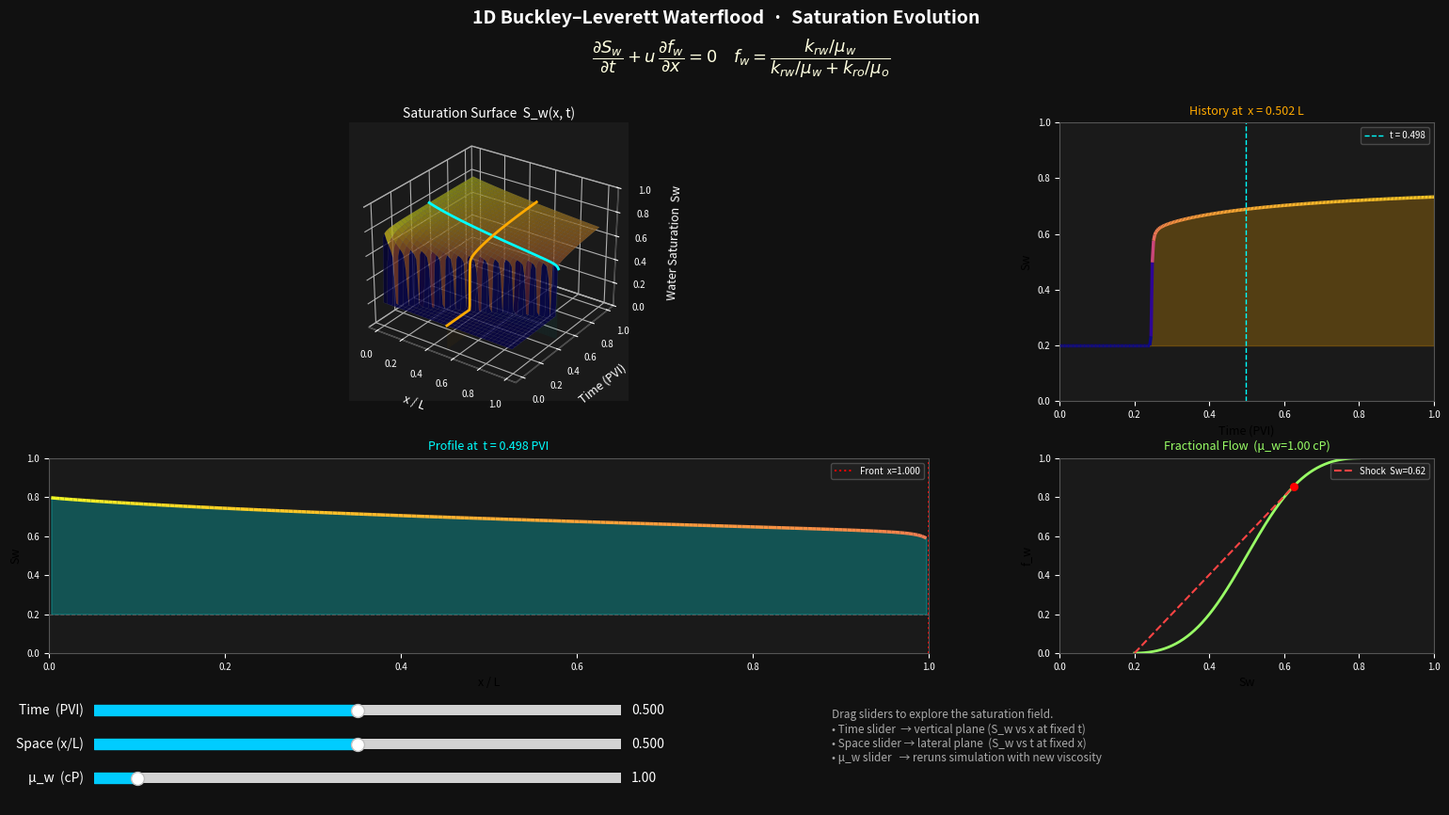

The script that saved this image:
import numpy as np
import matplotlib.pyplot as plt
import matplotlib.gridspec as gridspec
from matplotlib.widgets import Slider
from matplotlib.collections import LineCollection
import warnings
warnings.filterwarnings("ignore")

# ─────────────────────────────────────────────────────────────────────────────
# 1.  ROCK / FLUID MODEL
# ─────────────────────────────────────────────────────────────────────────────
S_WC  = 0.20          # connate water saturation
S_OR  = 0.20          # residual oil saturation
MU_O  = 1.0           # oil viscosity  [cP]  – fixed
N_W   = 2.0           # Corey exponent – water
N_O   = 2.0           # Corey exponent – oil
U_TOT = 1.0           # total Darcy velocity (normalised)

def normalised_sat(sw):
    """Effective (normalised) water saturation."""
    return np.clip((sw - S_WC) / (1.0 - S_WC - S_OR), 0.0, 1.0)

def rel_perms(sw):
    sn = normalised_sat(sw)
    krw = sn ** N_W
    kro = (1.0 - sn) ** N_O
    return krw, kro

def fractional_flow(sw, mu_w):
    """Water fractional flow  f_w(S_w ; μ_w)."""
    krw, kro = rel_perms(sw)
    lam_w = krw / mu_w
    lam_o = kro / MU_O
    denom = lam_w + lam_o
    # avoid division by zero at endpoints
    fw = np.where(denom > 1e-12, lam_w / denom, 0.0)
    return fw

# ─────────────────────────────────────────────────────────────────────────────
# 2.  NUMERICAL SOLVER  (explicit upwind finite-difference)
# ─────────────────────────────────────────────────────────────────────────────
NX   = 200          # spatial cells
NT   = 300          # time steps stored
XMAX = 1.0          # dimensionless reservoir length
TMAX = 1.0          # dimensionless pore-volumes injected

def run_simulation(mu_w: float):
    """Return saturation array S[nx, nt] for given μ_w."""
    dx = XMAX / NX
    # CFL-limited time step  (max df/dS ≤ ~ 4 for typical Corey)
    max_dfw = 4.0
    dt_cfl  = 0.45 * dx / (U_TOT * max_dfw)

    # choose stored snapshots evenly spaced in time
    t_out   = np.linspace(0.0, TMAX, NT)
    dt_store = t_out[1] - t_out[0]
    n_sub   = max(1, int(np.ceil(dt_store / dt_cfl)))
    dt      = dt_store / n_sub          # actual integration dt

    x = np.linspace(0.5 * dx, XMAX - 0.5 * dx, NX)
    S = np.full(NX, S_WC)              # initial condition: connate water

    S_out = np.zeros((NX, NT))
    S_out[:, 0] = S.copy()

    for k in range(1, NT):
        for _ in range(n_sub):
            fw  = fractional_flow(S, mu_w)
            # upwind flux at cell faces (injection from left at fw = 1)
            flux_left  = np.empty(NX)
            flux_left[0]  = fractional_flow(np.array([1.0 - S_OR]), mu_w)[0]
            flux_left[1:] = fw[:-1]          # upwind: flow left → right
            dS = -(U_TOT / dx) * (fw - flux_left) * dt
            S  = np.clip(S + dS, S_WC, 1.0 - S_OR)
        S_out[:, k] = S.copy()

    return x, t_out, S_out

# ─────────────────────────────────────────────────────────────────────────────
# 3.  FIGURE LAYOUT
# ─────────────────────────────────────────────────────────────────────────────
fig = plt.figure(figsize=(16, 9), facecolor="#111111")
fig.suptitle("1D Buckley–Leverett Waterflood  ·  Saturation Evolution",
             color="white", fontsize=14, fontweight="bold", y=0.98)

gs = gridspec.GridSpec(
    3, 3,
    left=0.05, right=0.97, top=0.93, bottom=0.22,
    wspace=0.35, hspace=0.35,
    height_ratios=[0.05, 1.0, 0.7]
)

# Equation label row (row 0 spans all columns)
ax_eq = fig.add_subplot(gs[0, :])
ax_eq.axis("off")
ax_eq.text(0.5, 0.5,
           r"$\dfrac{\partial S_w}{\partial t} + u\,\dfrac{\partial f_w}{\partial x} = 0$"
           r"$\quad f_w = \dfrac{k_{rw}/\mu_w}{k_{rw}/\mu_w + k_{ro}/\mu_o}$",
           ha="center", va="center", color="lightyellow",
           fontsize=13, transform=ax_eq.transAxes)

# 3D surface (row 1, col 0:2)
ax3d = fig.add_subplot(gs[1, :2], projection="3d")
ax3d.set_facecolor("#1a1a1a")
for a in [ax3d.xaxis, ax3d.yaxis, ax3d.zaxis]:
    a.pane.fill = False
    a.line.set_color("#444444")

# Time-slice 2-D profile (row 2, col 0:2)  ← under the 3D plot
ax_t = fig.add_subplot(gs[2, :2])
ax_t.set_facecolor("#1a1a1a")
ax_t.tick_params(colors="white"); ax_t.xaxis.label.set_color("white")
ax_t.yaxis.label.set_color("white")
for sp in ax_t.spines.values(): sp.set_color("#555555")

# Space-slice history (row 1, col 2)  ← beside the 3D plot
ax_x = fig.add_subplot(gs[1, 2])
ax_x.set_facecolor("#1a1a1a")
ax_x.tick_params(colors="white"); ax_x.xaxis.label.set_color("white")
ax_x.yaxis.label.set_color("white")
for sp in ax_x.spines.values(): sp.set_color("#555555")

# Fractional-flow curve (row 2, col 2)
ax_fw = fig.add_subplot(gs[2, 2])
ax_fw.set_facecolor("#1a1a1a")
ax_fw.tick_params(colors="white"); ax_fw.xaxis.label.set_color("white")
ax_fw.yaxis.label.set_color("white")
for sp in ax_fw.spines.values(): sp.set_color("#555555")

# ─────────────────────────────────────────────────────────────────────────────
# 4.  SLIDER AXES  (below the plots)
# ─────────────────────────────────────────────────────────────────────────────
slider_color  = "#2a2a2a"
handle_color  = "#00ccff"

def make_slider(rect, label, vmin, vmax, vinit, fmt="%0.3f"):
    ax_s = plt.axes(rect, facecolor=slider_color)
    sl   = Slider(ax_s, label, vmin, vmax, valinit=vinit, valfmt=fmt,
                  color=handle_color)
    sl.label.set_color("white"); sl.valtext.set_color("white")
    return sl

sl_t   = make_slider([0.08, 0.14, 0.35, 0.025],
                      "Time  (PVI)",   0.0,  1.0, 0.5)
sl_x   = make_slider([0.08, 0.10, 0.35, 0.025],
                      "Space (x/L)",   0.0,  1.0, 0.5)
sl_mu  = make_slider([0.08, 0.06, 0.35, 0.025],
                      "μ_w  (cP)",      0.2, 10.0, 1.0, fmt="%0.2f")

# Info text
info_ax = plt.axes([0.55, 0.04, 0.40, 0.12], facecolor="#1a1a1a")
info_ax.axis("off")
info_text = info_ax.text(
    0.05, 0.95,
    "Drag sliders to explore the saturation field.\n"
    "• Time slider  → vertical plane (S_w vs x at fixed t)\n"
    "• Space slider → lateral plane  (S_w vs t at fixed x)\n"
    "• μ_w slider   → reruns simulation with new viscosity",
    color="#aaaaaa", fontsize=8.5, va="top", wrap=True,
    transform=info_ax.transAxes
)

# ─────────────────────────────────────────────────────────────────────────────
# 5.  COLOURMAP helper
# ─────────────────────────────────────────────────────────────────────────────
CMAP = plt.cm.plasma        # similar hot-to-cool look

def sat_color(s_val):
    """Map saturation [S_WC, 1-S_OR] to RGBA."""
    lo, hi = S_WC, 1.0 - S_OR
    return CMAP((s_val - lo) / (hi - lo))

# ─────────────────────────────────────────────────────────────────────────────
# 6.  SHOCK CONSTRUCTION
# ─────────────────────────────────────────────────────────────────────────────
def _shock_saturation(mu_w, n_pts=500):
    """Welge tangent construction – returns shock-front saturation."""
    sw_arr = np.linspace(S_WC + 1e-4, 1.0 - S_OR - 1e-4, n_pts)
    fw_arr = fractional_flow(sw_arr, mu_w)
    # slope from (S_wc, 0)
    slope  = (fw_arr - 0.0) / (sw_arr - S_WC)
    return sw_arr[np.argmax(slope)]


# ─────────────────────────────────────────────────────────────────────────────
# 7.  DRAW / REDRAW FUNCTION
# ─────────────────────────────────────────────────────────────────────────────
_cache = {}   # store last simulation results

def draw(mu_w, t_val, x_val):
    global _cache

    # re-run only when μ_w changes
    if _cache.get("mu_w") != mu_w:
        x, t, S = run_simulation(mu_w)
        _cache = dict(mu_w=mu_w, x=x, t=t, S=S)
    else:
        x, t, S = _cache["x"], _cache["t"], _cache["S"]

    t_idx = int(np.argmin(np.abs(t - t_val)))
    x_idx = int(np.argmin(np.abs(x - x_val)))

    T_grid, X_grid = np.meshgrid(t, x)      # shapes (NX, NT)

    # ── 3-D surface ──────────────────────────────────────────────────────────
    ax3d.cla()
    ax3d.set_facecolor("#1a1a1a")
    for a in [ax3d.xaxis, ax3d.yaxis, ax3d.zaxis]:
        a.pane.fill = False
        a.line.set_color("#444444")

    # Subsample for speed
    step_x, step_t = max(1, NX // 60), max(1, NT // 60)
    Xs = X_grid[::step_x, ::step_t]
    Ts = T_grid[::step_x, ::step_t]
    Ss = S[::step_x, ::step_t]

    fcolors = CMAP((Ss - S_WC) / (1 - S_WC - S_OR))
    surf = ax3d.plot_surface(Xs, Ts, Ss, facecolors=fcolors,
                             linewidth=0, antialiased=True, alpha=0.82)

    # Wireframe overlay (thin)
    ax3d.plot_wireframe(Xs, Ts, Ss, color="white", linewidth=0.15, alpha=0.25)

    # Time-slice plane
    s_tslice = S[:, t_idx]
    ax3d.plot(x, np.full_like(x, t[t_idx]), s_tslice,
              color="#00ffff", linewidth=2.0, zorder=10)
    ax3d.plot_surface(
        np.column_stack([x, x]).reshape(NX, 2),
        np.full((NX, 2), t[t_idx]),
        np.column_stack([np.zeros(NX), s_tslice]).reshape(NX, 2),
        color="#00ffff", alpha=0.10
    )

    # Space-slice plane
    s_xslice = S[x_idx, :]
    ax3d.plot(np.full_like(t, x[x_idx]), t, s_xslice,
              color="#ffaa00", linewidth=2.0, zorder=10)
    ax3d.plot_surface(
        np.full((2, NT), x[x_idx]),
        np.row_stack([t, t]),
        np.row_stack([np.zeros(NT), s_xslice]),
        color="#ffaa00", alpha=0.10
    )

    ax3d.set_xlabel("x / L", color="white", labelpad=6, fontsize=9)
    ax3d.set_ylabel("Time (PVI)", color="white", labelpad=6, fontsize=9)
    ax3d.set_zlabel("Water Saturation  Sw", color="white", labelpad=6, fontsize=9)
    ax3d.set_title("Saturation Surface  S_w(x, t)", color="white",
                   fontsize=10, pad=4)
    ax3d.tick_params(colors="white", labelsize=7)
    ax3d.set_zlim(0, 1)
    ax3d.view_init(elev=28, azim=-55)

    # ── Time-slice panel ─────────────────────────────────────────────────────
    ax_t.cla(); ax_t.set_facecolor("#1a1a1a")
    # gradient colouring along saturation
    points = np.array([x, s_tslice]).T.reshape(-1, 1, 2)
    segs   = np.concatenate([points[:-1], points[1:]], axis=1)
    norm   = plt.Normalize(S_WC, 1 - S_OR)
    lc     = LineCollection(segs, cmap=CMAP, norm=norm, linewidth=2.5)
    lc.set_array(s_tslice[:-1])
    ax_t.add_collection(lc)
    ax_t.fill_between(x, S_WC, s_tslice, alpha=0.25, color="#00ffff")
    ax_t.axhline(S_WC, color="#555555", linewidth=0.8, linestyle="--")
    ax_t.set_xlim(0, XMAX); ax_t.set_ylim(0, 1)
    ax_t.set_xlabel("x / L", fontsize=9); ax_t.set_ylabel("Sw", fontsize=9)
    ax_t.set_title(f"Profile at  t = {t[t_idx]:.3f} PVI",
                   color="#00ffff", fontsize=9)
    ax_t.tick_params(colors="white", labelsize=7)
    for sp in ax_t.spines.values(): sp.set_color("#555555")

    # Shock front indicator – Rankine-Hugoniot: v_shock = Δf_w / ΔS_w
    sw_shock   = _shock_saturation(mu_w)
    fw_shock   = fractional_flow(np.array([sw_shock]), mu_w)[0]
    v_shock    = (fw_shock - 0.0) / (sw_shock - S_WC)   # speed (dim-less)
    x_front    = v_shock * t[t_idx]                      # position at this t
    x_front    = min(x_front, XMAX)                      # clamp to domain
    ax_t.axvline(x_front, color="red", linewidth=1.4,
                 linestyle=":", label=f"Front  x={x_front:.3f}")
    ax_t.legend(fontsize=7, facecolor="#222222", labelcolor="white",
                edgecolor="#555555")

    # ── Space-slice panel ────────────────────────────────────────────────────
    ax_x.cla(); ax_x.set_facecolor("#1a1a1a")
    points2 = np.array([t, s_xslice]).T.reshape(-1, 1, 2)
    segs2   = np.concatenate([points2[:-1], points2[1:]], axis=1)
    lc2     = LineCollection(segs2, cmap=CMAP, norm=norm, linewidth=2.5)
    lc2.set_array(s_xslice[:-1])
    ax_x.add_collection(lc2)
    ax_x.fill_between(t, S_WC, s_xslice, alpha=0.25, color="#ffaa00")
    ax_x.axvline(t[t_idx], color="#00ffff", linewidth=1.0,
                 linestyle="--", label=f"t = {t[t_idx]:.3f}")
    ax_x.set_xlim(0, TMAX); ax_x.set_ylim(0, 1)
    ax_x.set_xlabel("Time (PVI)", fontsize=9)
    ax_x.set_ylabel("Sw", fontsize=9)
    ax_x.set_title(f"History at  x = {x[x_idx]:.3f} L",
                   color="#ffaa00", fontsize=9)
    ax_x.tick_params(colors="white", labelsize=7)
    ax_x.legend(fontsize=7, facecolor="#222222", labelcolor="white",
                edgecolor="#555555")
    for sp in ax_x.spines.values(): sp.set_color("#555555")

    # ── Fractional-flow panel ────────────────────────────────────────────────
    ax_fw.cla(); ax_fw.set_facecolor("#1a1a1a")
    sw_arr = np.linspace(S_WC, 1 - S_OR, 300)
    fw_arr = fractional_flow(sw_arr, mu_w)
    ax_fw.plot(sw_arr, fw_arr, color="#99ff66", linewidth=2)

    # Welge tangent
    sw_sh = _shock_saturation(mu_w)
    fw_sh = fractional_flow(np.array([sw_sh]), mu_w)[0]
    ax_fw.plot([S_WC, sw_sh], [0, fw_sh], "--", color="#ff4444",
               linewidth=1.5, label=f"Shock  Sw={sw_sh:.2f}")
    ax_fw.scatter([sw_sh], [fw_sh], color="red", zorder=5, s=30)
    ax_fw.set_xlabel("Sw", fontsize=9); ax_fw.set_ylabel("f_w", fontsize=9)
    ax_fw.set_title(f"Fractional Flow  (μ_w={mu_w:.2f} cP)",
                    color="#99ff66", fontsize=9)
    ax_fw.set_xlim(0, 1); ax_fw.set_ylim(0, 1)
    ax_fw.tick_params(colors="white", labelsize=7)
    ax_fw.legend(fontsize=7, facecolor="#222222", labelcolor="white",
                 edgecolor="#555555")
    for sp in ax_fw.spines.values(): sp.set_color("#555555")

    fig.canvas.draw_idle()


# ─────────────────────────────────────────────────────────────────────────────
# 8.  SLIDER CALLBACKS
# ─────────────────────────────────────────────────────────────────────────────
def on_change(_):
    draw(sl_mu.val, sl_t.val, sl_x.val)

sl_t.on_changed(on_change)
sl_x.on_changed(on_change)
sl_mu.on_changed(on_change)

# ─────────────────────────────────────────────────────────────────────────────
# 9.  INITIAL DRAW
# ─────────────────────────────────────────────────────────────────────────────
draw(mu_w=1.0, t_val=0.5, x_val=0.5)

plt.show()
